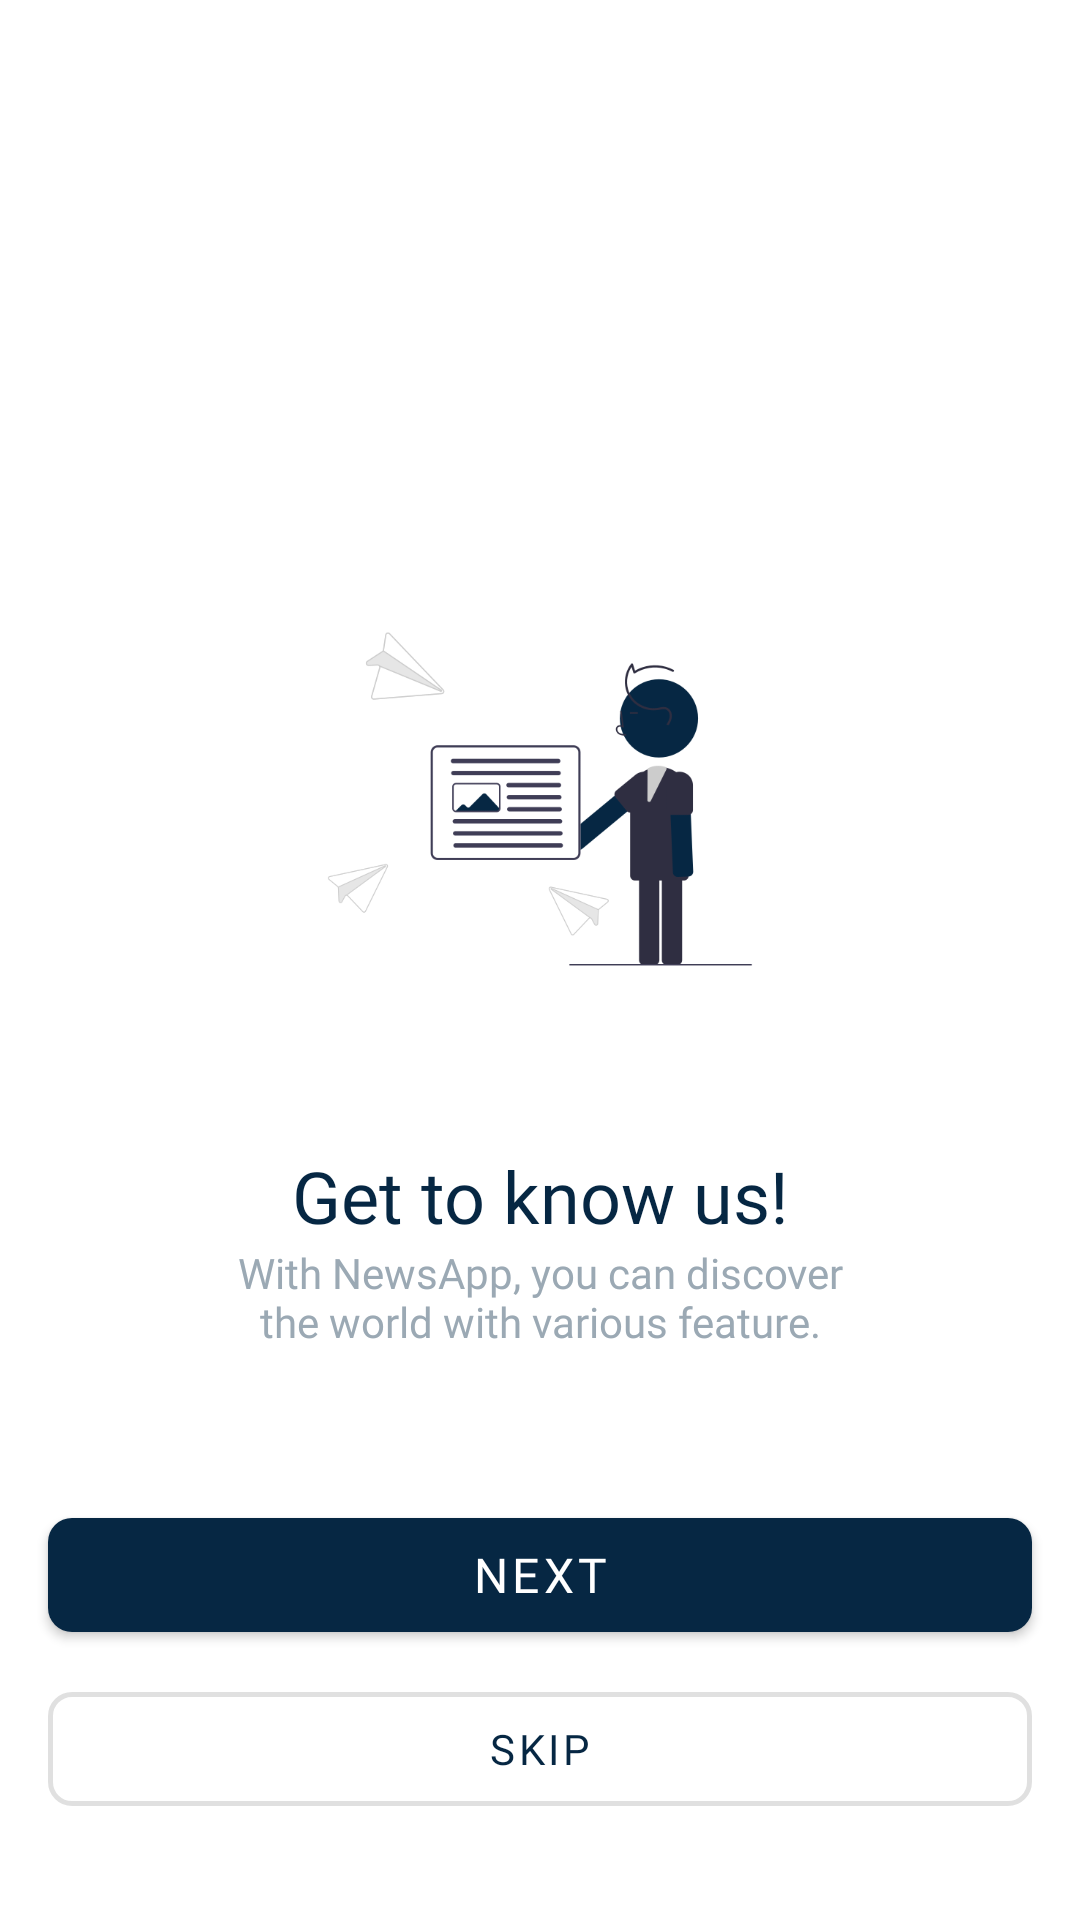

The Android layout XML behind this screen, and the referenced resources:
<!-- AndroidManifest.xml: application theme Theme.NewsApp -->
<!-- res/layout/fragment_onboard_one.xml -->
<?xml version="1.0" encoding="utf-8"?>
<androidx.constraintlayout.widget.ConstraintLayout xmlns:android="http://schemas.android.com/apk/res/android"
    xmlns:tools="http://schemas.android.com/tools"
    android:layout_width="match_parent"
    android:layout_height="match_parent"
    xmlns:app="http://schemas.android.com/apk/res-auto"
    tools:context=".presentation.ui.onboarding.fragments.OnboardOneFragment">

    <ImageView
        android:id="@+id/ob_one"
        android:layout_width="200dp"
        android:layout_height="200dp"
        android:layout_marginBottom="16dp"
        android:src="@drawable/ob_one"
        app:layout_constraintBottom_toTopOf="@+id/textView2"
        app:layout_constraintEnd_toEndOf="parent"
        app:layout_constraintStart_toStartOf="parent" />

    <TextView
        android:id="@+id/textView2"
        style="@style/ObTitle"
        android:text="@string/title_ob_one"
        app:layout_constraintBottom_toTopOf="@+id/textView3"
        app:layout_constraintEnd_toEndOf="parent"
        app:layout_constraintStart_toStartOf="parent" />

    <TextView
        android:id="@+id/textView3"
        style="@style/ObDesc"
        android:text="@string/desc_ob_one"
        app:layout_constraintBottom_toTopOf="@+id/btn_next"
        app:layout_constraintEnd_toEndOf="parent"
        app:layout_constraintStart_toStartOf="parent" />

    <com.google.android.material.button.MaterialButton
        android:id="@+id/btn_next"
        style="@style/ObMaterialButtonPrimary"
        android:text="@string/btn_next"
        app:layout_constraintBottom_toTopOf="@+id/btn_skip"
        app:layout_constraintEnd_toEndOf="parent"
        app:layout_constraintStart_toStartOf="parent" />

    <com.google.android.material.button.MaterialButton
        android:id="@+id/btn_skip"
        style="@style/ObMaterialButtonSecondary"
        android:text="@string/btn_skip"
        app:layout_constraintBottom_toBottomOf="parent"
        app:layout_constraintEnd_toEndOf="parent"
        app:layout_constraintStart_toStartOf="parent"
        />
</androidx.constraintlayout.widget.ConstraintLayout>
<!-- resources referenced by this layout -->
<resources>
  <!-- drawable ob_one: png bitmap (drawable, 23039 bytes) -->
  <string name="btn_next">Next</string>
  <string name="btn_skip">Skip</string>
  <string name="desc_ob_one">With NewsApp, you can discover\nthe world with various feature.</string>
  <string name="title_ob_one">Get to know us!</string>
  <style name="ObDesc">
          <item name="android:layout_width">match_parent</item>
          <item name="android:layout_height">wrap_content</item>
          <item name="android:layout_marginStart">16dp</item>
          <item name="android:layout_marginEnd">16dp</item>
          <item name="android:layout_marginBottom">50dp</item>
          <item name="android:textAlignment">center</item>
          <item name="android:fontFamily">@font/poppins_regular</item>
          <item name="android:textColor">@color/color_inactive</item>
          <item name="android:textSize">14sp</item>
      </style>
  <style name="ObMaterialButtonPrimary" parent="@style/Widget.MaterialComponents.Button">
          <item name="cornerRadius">8dp</item>
          <item name="android:layout_width">match_parent</item>
          <item name="android:layout_height">50dp</item>
          <item name="android:layout_marginStart">16dp</item>
          <item name="android:layout_marginEnd">16dp</item>
          <item name="android:layout_marginBottom">8dp</item>
          <item name="fontFamily">@font/poppins_semibold</item>
          <item name="android:textSize">16sp</item>
          <item name="android:textColor">@color/white</item>
          <item name="backgroundTint">@color/color_active</item>
      </style>
  <style name="ObMaterialButtonSecondary" parent="@style/Widget.MaterialComponents.Button.OutlinedButton">
          <item name="cornerRadius">8dp</item>
          <item name="android:layout_width">match_parent</item>
          <item name="android:layout_height">50dp</item>
          <item name="android:layout_marginStart">16dp</item>
          <item name="android:layout_marginEnd">16dp</item>
          <item name="android:layout_marginBottom">32dp</item>
          <item name="fontFamily">@font/poppins_regular</item>
          <item name="android:textSize">14sp</item>
          <item name="android:textColor">@color/color_active</item>
          <item name="backgroundTint">@color/white</item>
          <item name="android:strokeColor">@color/color_primary</item>
          <item name="strokeWidth">1.5dp</item>
      </style>
  <style name="ObTitle">
          <item name="android:layout_width">match_parent</item>
          <item name="android:layout_height">wrap_content</item>
          <item name="android:layout_marginStart">16dp</item>
          <item name="android:layout_marginEnd">16dp</item>
          <item name="android:textAlignment">center</item>
          <item name="android:fontFamily">@font/poppins_semibold</item>
          <item name="android:textColor">@color/color_active</item>
          <item name="android:textSize">24sp</item>
      </style>
  <style name="Theme.NewsApp" parent="Theme.MaterialComponents.DayNight.DarkActionBar">
          
          <item name="colorPrimary">@color/color_primary</item>
          <item name="colorPrimaryVariant">@color/purple_700</item>
          <item name="colorOnPrimary">@color/white</item>
          
          <item name="colorSecondary">@color/teal_200</item>
          <item name="colorSecondaryVariant">@color/teal_700</item>
          <item name="colorOnSecondary">@color/black</item>
          
          <item name="android:statusBarColor">@color/color_third</item>
          
      </style>
  <color name="color_inactive">#9BA9B4</color>
  <color name="white">#FFFFFFFF</color>
  <color name="color_active">#062743</color>
  <color name="color_primary">#182952</color>
  <color name="purple_700">#FF3700B3</color>
  <color name="teal_200">#FF03DAC5</color>
  <color name="teal_700">#FF018786</color>
  <color name="black">#FF000000</color>
  <color name="color_third">#4D5B7B</color>
</resources>
